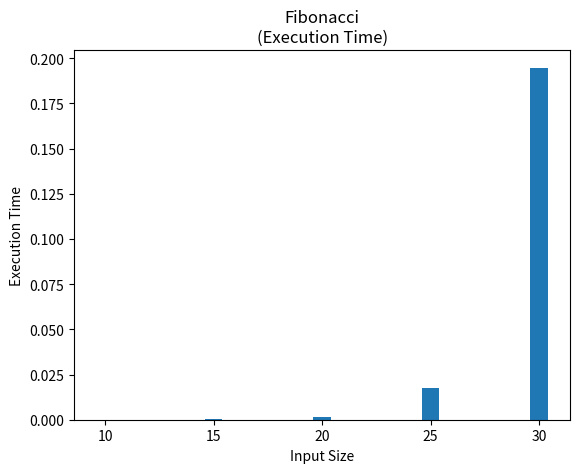

Reproduce this figure in Python.
#recursion vs. iteration
#https://github.com/turbocornball/Activity-2-Fibonacci.git

#timing two different ways of solving fibonacci sequence in python
#results are shown in a graph
#recursion vs iteration


from matplotlib import pyplot as plt #importing matplotlib module for the graph
import time                          #for timing each function


#lists for storing the execution time on every input
recur_time = []
iter_time = []

#list for storing the range of input sizes
x = []

n = 5

#recursion function
def recur_fibo(n):
    if n<0:
        print("Incorrect input")
    # First Fibonacci number is 0
    elif n==1:
        return 0
    # Second Fibonacci number is 1
    elif n==2:
        return 1
    else:
        return recur_fibo(n-1)+recur_fibo(n-2)

#iteration function
def iter_fibo(n):
    #past = time.time()
    a = 0
    b = 1
    if n < 0:
        print("Incorrect input")
    elif n == 0:
        return a
    elif n == 1:
        return b
    else:
        for i in range(2,n):
            c = a + b
            a = b
            b = c
        return b

#loop for generating input sizes starting from size 5
#limited the size to 30 because my pc would take long to run
#the input size more than 30
while n < 30:
    n+=5
    x.append(n)

    #calling and timing the recursion function
    past=time.time()
    (recur_fibo(n))
    recur_time.append(time.time()-past)

    #calling and timing the recursion function
    past=time.time()
    (iter_fibo(n))
    iter_time.append(time.time()-past)


# Function to plot
plt.bar(x, recur_time, label='Recursion Time')
plt.bar(x, iter_time, label='Iteration Time')

plt.title('Fibonacci\n' + '(Execution Time)')
plt.xlabel('Input Size')
plt.ylabel('Execution Time')
# function to show the plot
plt.show()


print(recur_time)
print(iter_time)
